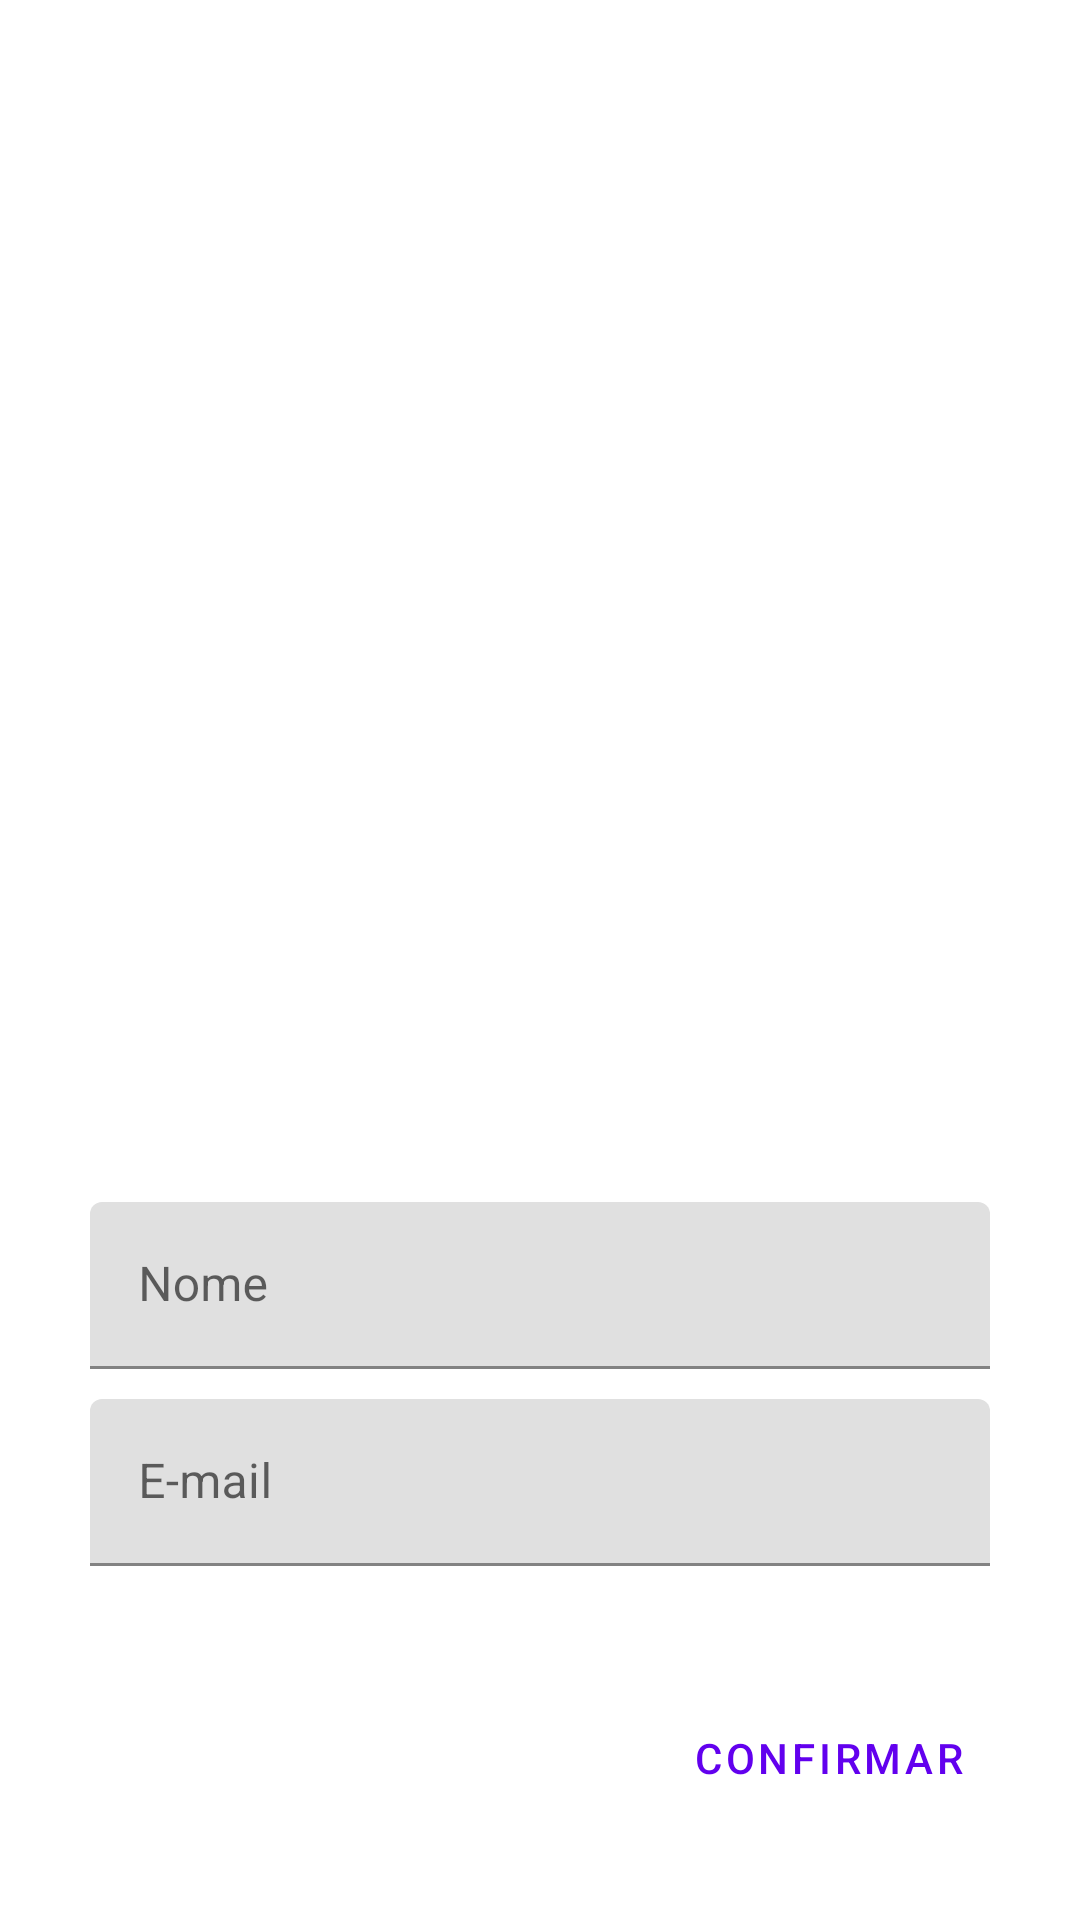

Layout XML and referenced resources for this Android screen:
<!-- AndroidManifest.xml: application theme Theme.SicrediTest -->
<!-- res/layout/bottomsheet_event_detail.xml -->
<?xml version="1.0" encoding="utf-8"?>
<androidx.coordinatorlayout.widget.CoordinatorLayout xmlns:android="http://schemas.android.com/apk/res/android"
    android:layout_width="match_parent"
    android:layout_height="match_parent"
    xmlns:app="http://schemas.android.com/apk/res-auto">

    <FrameLayout
        android:id="@+id/checkin_bottomsheet"
        android:layout_width="match_parent"
        android:layout_height="wrap_content"
        app:layout_behavior="com.google.android.material.bottomsheet.BottomSheetBehavior">
        <androidx.constraintlayout.widget.ConstraintLayout
            android:layout_width="match_parent"
            android:layout_height="match_parent"
            android:padding="30dp">

            <com.google.android.material.textfield.TextInputLayout
                android:id="@+id/text_name"
                android:layout_width="match_parent"
                android:layout_height="wrap_content"
                android:hint="Nome"
                app:layout_constraintLeft_toLeftOf="parent"
                app:layout_constraintRight_toRightOf="parent"
                app:layout_constraintTop_toTopOf="parent">

                <com.google.android.material.textfield.TextInputEditText
                    android:id="@+id/name_checkin"
                    android:layout_width="match_parent"
                    android:layout_height="wrap_content"
                    />

            </com.google.android.material.textfield.TextInputLayout>

            <com.google.android.material.textfield.TextInputLayout
                android:id="@+id/text_email"
                android:layout_width="match_parent"
                android:layout_height="wrap_content"
                android:hint="E-mail"
                android:layout_marginTop="10dp"
                app:layout_constraintLeft_toLeftOf="parent"
                app:layout_constraintRight_toRightOf="parent"
                app:layout_constraintTop_toBottomOf="@+id/text_name"
                >

                <com.google.android.material.textfield.TextInputEditText
                    android:id="@+id/email_checkin"
                    android:layout_width="match_parent"
                    android:layout_height="wrap_content"
                    />

            </com.google.android.material.textfield.TextInputLayout>

            <Button
                android:id="@+id/checkin_confirmar"
                android:layout_width="wrap_content"
                android:layout_height="wrap_content"
                android:text="Confirmar"
                android:layout_marginTop="40dp"
                app:layout_constraintTop_toBottomOf="@+id/text_email"
                app:layout_constraintRight_toRightOf="parent"
                style="@style/Widget.MaterialComponents.Button.TextButton"
                />
        </androidx.constraintlayout.widget.ConstraintLayout>
    </FrameLayout>

</androidx.coordinatorlayout.widget.CoordinatorLayout>
<!-- resources referenced by this layout -->
<resources>
  <style name="Theme.SicrediTest" parent="Theme.MaterialComponents.DayNight.DarkActionBar">
          
          <item name="colorPrimary">@color/purple_500</item>
          <item name="colorPrimaryVariant">@color/purple_700</item>
          <item name="colorOnPrimary">@color/white</item>
          
          <item name="colorSecondary">@color/teal_200</item>
          <item name="colorSecondaryVariant">@color/teal_700</item>
          <item name="colorOnSecondary">@color/black</item>
          
          <item name="android:statusBarColor" tools:targetApi="l">?attr/colorPrimaryVariant</item>
          
      </style>
  <color name="purple_500">#FF6200EE</color>
  <color name="purple_700">#FF3700B3</color>
  <color name="white">#FFFFFFFF</color>
  <color name="teal_200">#FF03DAC5</color>
  <color name="teal_700">#FF018786</color>
  <color name="black">#FF000000</color>
</resources>
